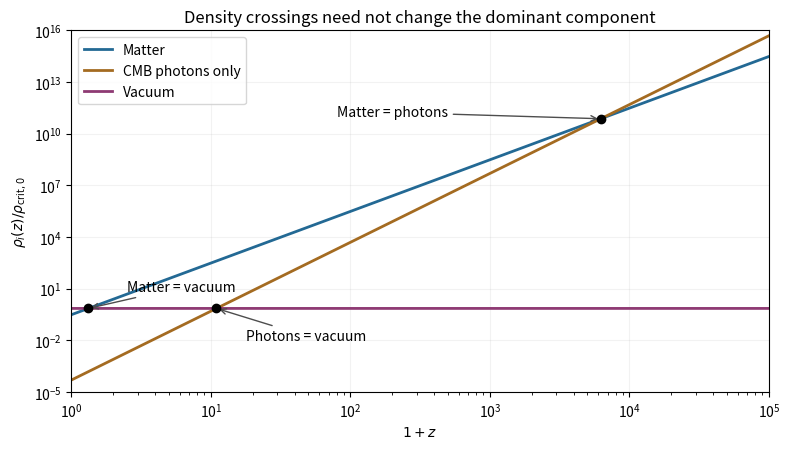

This figure's Python source:
"""Original density scalings using the supplied CMB-only radiation model; PNG to cwd."""
import numpy as np
import matplotlib.pyplot as plt

def main():
    G=6.67430e-11;c=299792458.;H=72000/(1e6*3.086e16)
    rho=3*H**2/(8*np.pi*G);og=7.566e-16*2.73**4/(c*c*rho)
    xx=np.geomspace(1,1e5,1100)
    fig,ax=plt.subplots(figsize=(8,4.6))
    ax.loglog(xx,.3*xx**3,label='Matter',color='#236994',lw=2)
    ax.loglog(xx,og*xx**4,label='CMB photons only',color='#a46b21',lw=2)
    ax.loglog(xx,np.full_like(xx,.7),label='Vacuum',color='#8e3a73',lw=2)
    for x,y,text,offset in [((.7/.3)**(1/3),.7,'Matter = vacuum',(2.5,7)),((.7/og)**.25,.7,'Photons = vacuum',(18,.01)),(.3/og,.3*(.3/og)**3,'Matter = photons',(80,1e11))]:
        ax.scatter([x],[y],s=36,color='black',zorder=6)
        ax.annotate(text,(x,y),xytext=offset,arrowprops={'arrowstyle':'->','color':'.3'},fontsize=10)
    ax.set(xlim=(1,1e5),ylim=(1e-5,1e16),xlabel=r'$1+z$',ylabel=r'$\rho_i(z)/\rho_{\mathrm{crit},0}$',title='Density crossings need not change the dominant component')
    ax.grid(alpha=.16,which='major');ax.legend(loc='upper left')
    fig.tight_layout();fig.savefig('paper-1-density-crossings.png',dpi=160,facecolor='white');plt.close(fig)
if __name__=='__main__':main()
